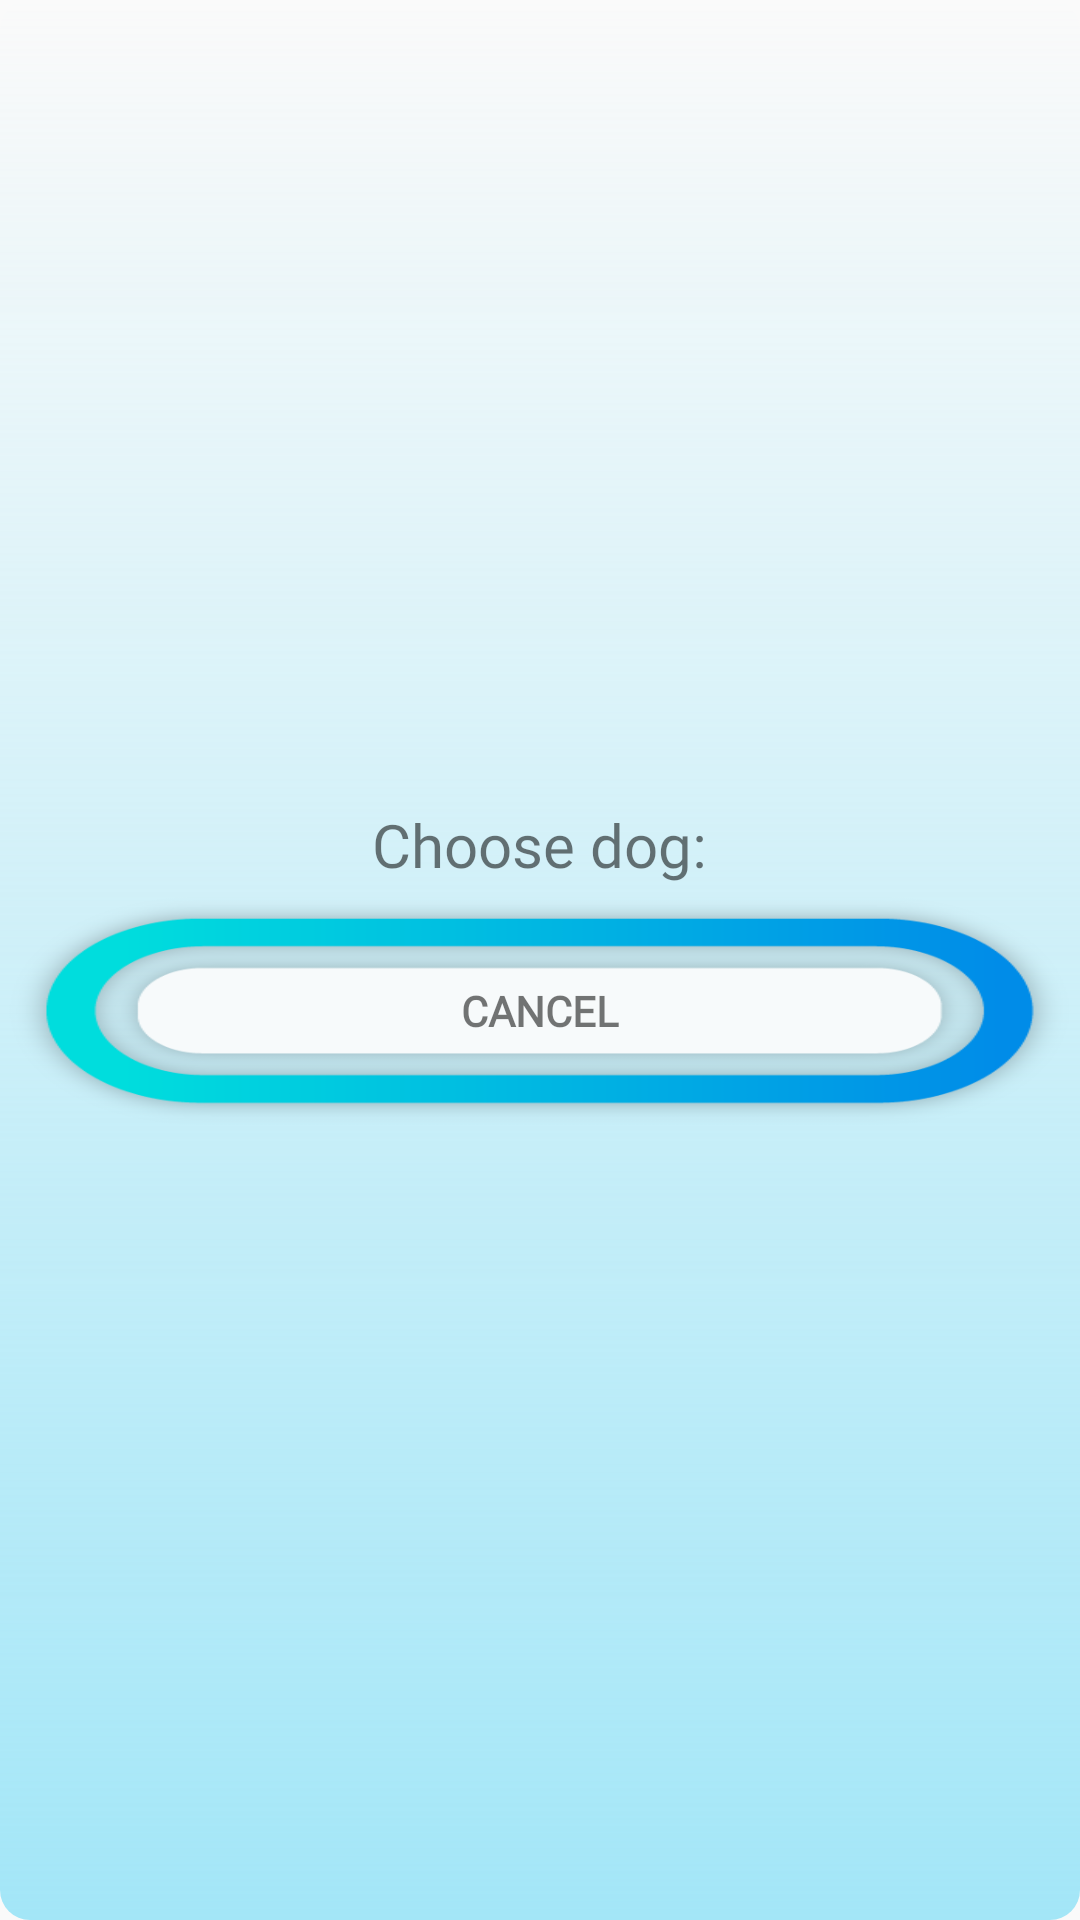

This screen was rendered from an Android layout file. Write that file and the resources it references.
<!-- AndroidManifest.xml: application theme AppTheme -->
<!-- res/layout/choose_dog_popup.xml -->
<?xml version="1.0" encoding="utf-8"?>
<LinearLayout xmlns:android="http://schemas.android.com/apk/res/android"
    android:id="@+id/layout_popup"
    android:layout_width="wrap_content"
    android:layout_height="wrap_content"
    android:background="@drawable/pop_bg"
    android:gravity="center_vertical|center_horizontal"
    android:orientation="vertical" >


        <TextView
            android:id="@+id/layout_popup_txtMessage"
            android:layout_width="wrap_content"
            android:layout_height="wrap_content"
            android:layout_marginTop="5dp"
            android:textSize="20dp"
            android:fontFamily="@font/merienda_one"
            android:text="@string/choose_dog" />

        <ListView
            android:id="@+id/popup_dog_name_list_view"
            android:layout_width="wrap_content"
            android:layout_height="wrap_content"
            />

        <TextView
            android:id="@+id/popup_layout_errorMessage"
            android:layout_width="wrap_content"
            android:layout_height="wrap_content"
            android:layout_marginTop="5dp"
            android:text="@string/you_don_t_have_any_dogs"
            android:visibility="gone"

            />

        <Button
            android:id="@+id/popup_layout_cancel"
            style="?android:textAppearanceSmall"
            android:layout_width="match_parent"
            android:layout_height="80dp"
            android:layout_marginTop="2dp"
            android:textStyle="bold"
            android:text="Cancel"
            android:fontFamily="@font/merienda_one"
            android:background="@drawable/asset22h"
            android:onClick="cancelPopUp"
            />

</LinearLayout>
<!-- resources referenced by this layout -->
<resources>
  <!-- drawable asset22h: png bitmap (drawable, 18519 bytes) -->
  <!-- drawable pop_bg (drawable) -->
  <?xml version="1.0" encoding="utf-8"?>
  <layer-list xmlns:android="http://schemas.android.com/apk/res/android">
  
  
      <item>
          <shape>
          <gradient
              android:startColor="@color/light_blue"
              android:endColor="@color/cyan"
              android:angle="90"
  
              />
          <corners
              android:radius="10dp"
              />
  
  
          </shape>
      </item>
  
  </layer-list>
  <string name="choose_dog">Choose dog:</string>
  <string name="you_don_t_have_any_dogs">You don\'t have any dogs</string>
  <style name="AppTheme" parent="Theme.AppCompat.Light.NoActionBar">
          
          <item name="colorPrimary">@color/colorPrimary</item>
          <item name="colorPrimaryDark">@color/colorPrimaryDark</item>
          <item name="colorAccent">@color/colorAccent</item>
          <item name="preferenceTheme">@style/PreferenceThemeOverlay</item>
          <item name="windowActionBar">false</item>
          <item name="windowNoTitle">true</item>
      </style>
  <color name="light_blue">#a3e6f7</color>
  <color name="colorPrimary">#008577</color>
  <color name="colorPrimaryDark">#00574B</color>
  <color name="colorAccent">#D81B60</color>
</resources>
